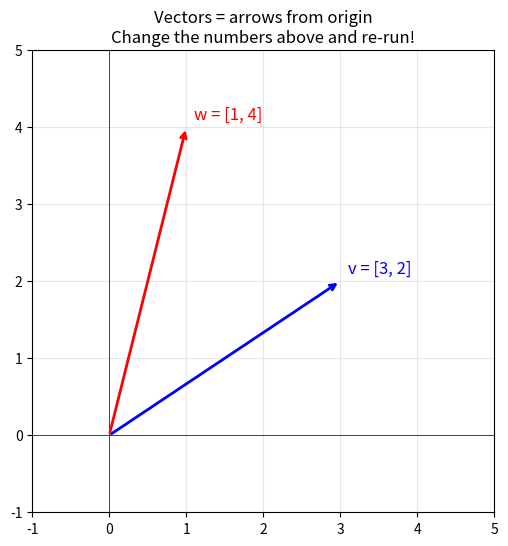
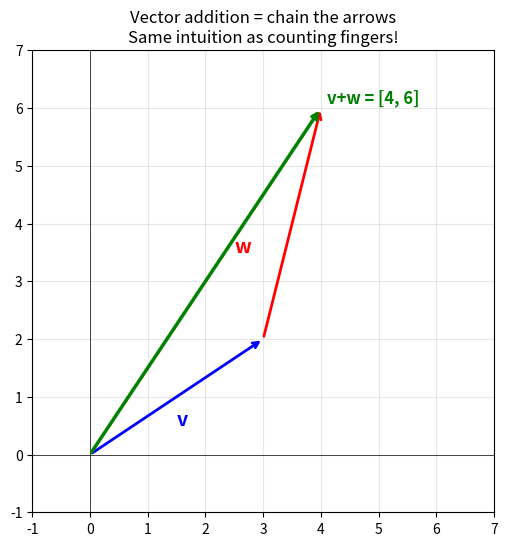
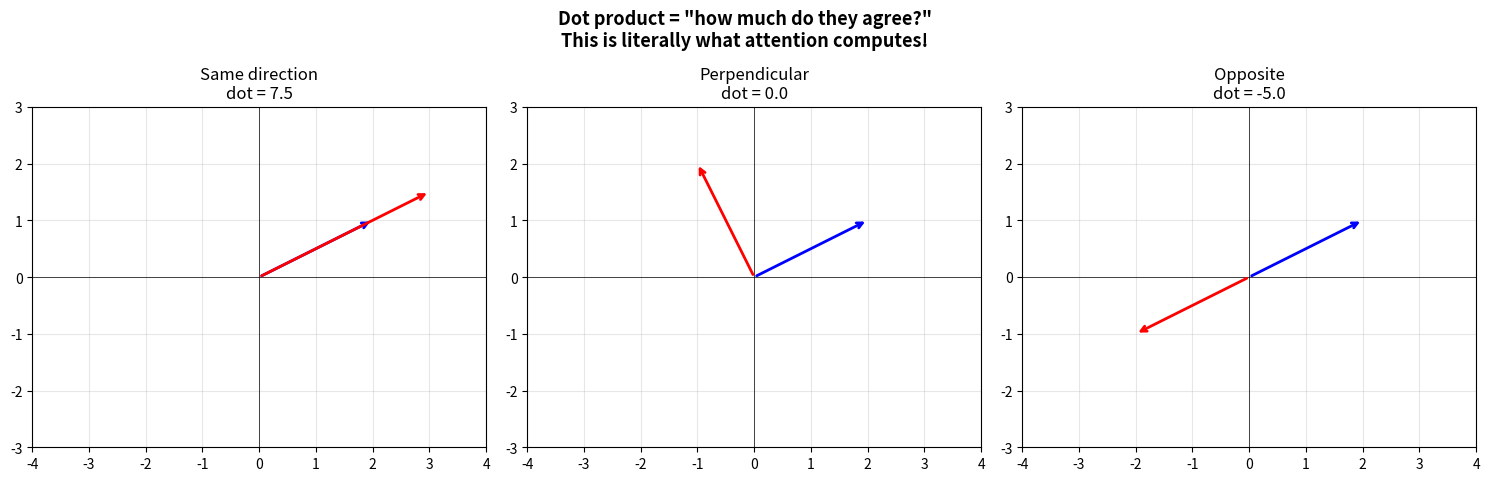
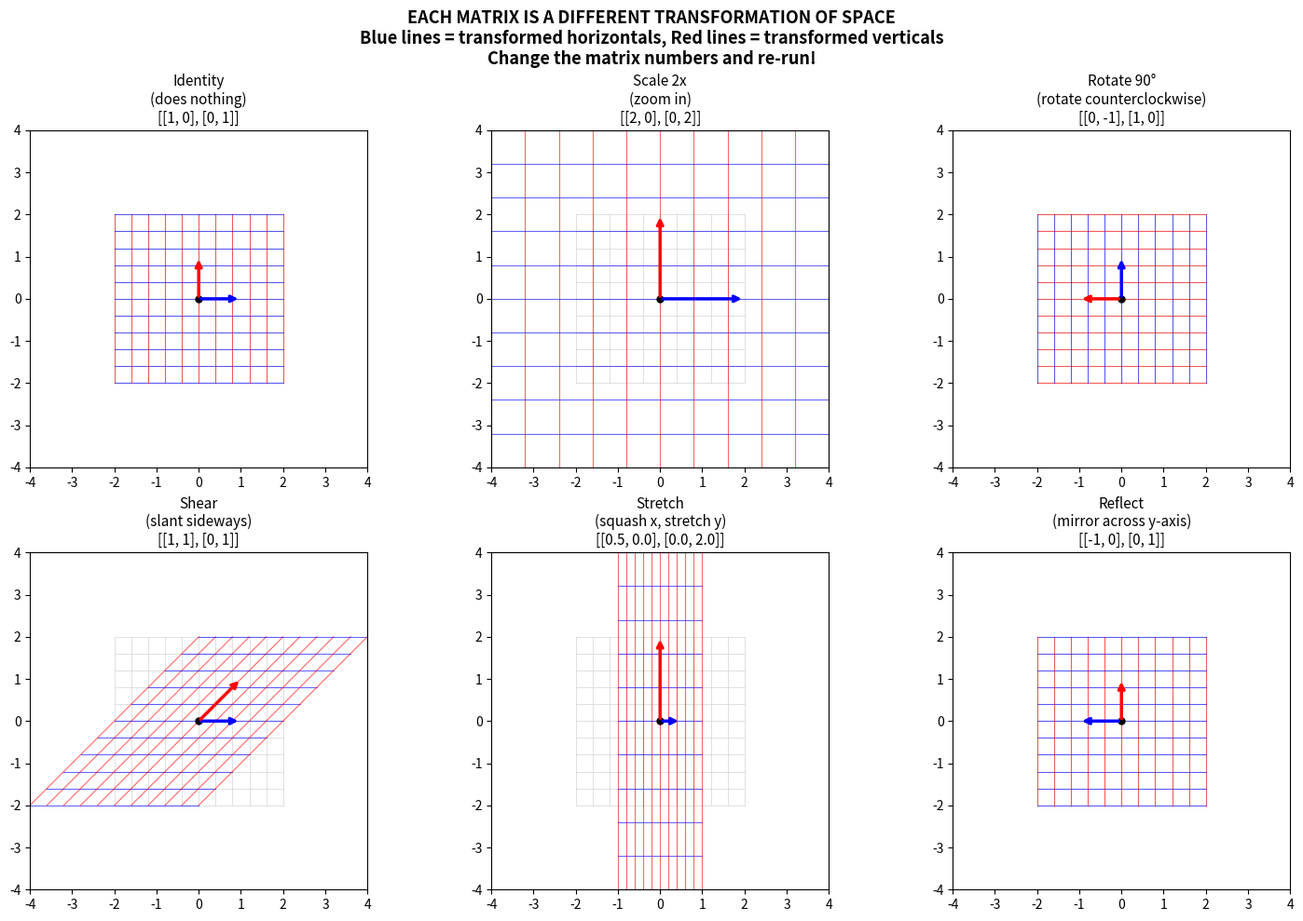
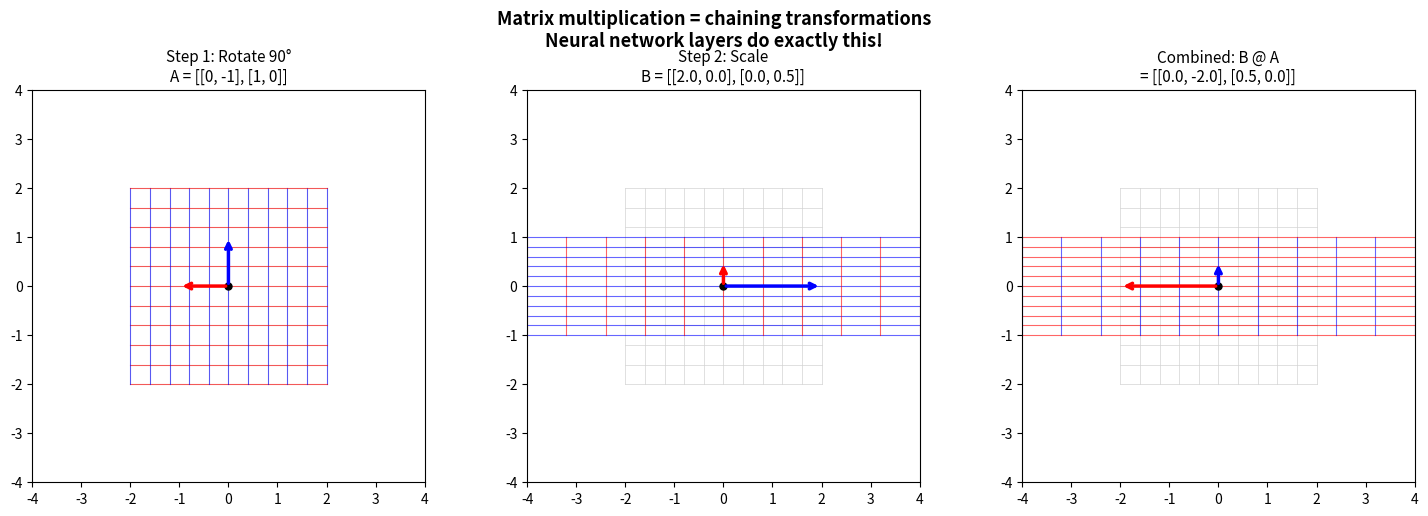

Source code (Python) for these figures, in order:
# %% [markdown]
# # Day 0: Vectors and Matrices — The Visual Intuition
#
# Before touching any ML, get this into your bones.
# Run each cell, look at the plots, change the numbers, re-run.
#
# WATCH FIRST (or alongside):
# 3Blue1Brown "Essence of Linear Algebra" — Episodes 1-4:
#   1. Vectors: https://www.youtube.com/watch?v=fNk_zzaMoSs
#   2. Linear combinations: https://www.youtube.com/watch?v=k7RM-ot2NWY
#   3. Matrix as transformation: https://www.youtube.com/watch?v=kYB8IZa5AuE
#   4. Matrix multiplication: https://www.youtube.com/watch?v=XkY2DOUCWMU

# %%
import numpy as np
import matplotlib.pyplot as plt

# %% [markdown]
# ## 1. What IS a vector?
#
# A vector is an arrow from the origin to a point.
# v = [3, 2] means: go 3 right, 2 up.
# That's it. Not abstract — it's a location with direction.

# %%
fig, ax = plt.subplots(1, 1, figsize=(6, 6))
ax.set_xlim(-1, 5)
ax.set_ylim(-1, 5)
ax.set_aspect('equal')
ax.grid(True, alpha=0.3)
ax.axhline(y=0, color='k', linewidth=0.5)
ax.axvline(x=0, color='k', linewidth=0.5)

# A vector is just an arrow
v = np.array([3, 2])
ax.annotate('', xy=v, xytext=(0, 0),
            arrowprops=dict(arrowstyle='->', color='blue', lw=2))
ax.text(v[0] + 0.1, v[1] + 0.1, f'v = [{v[0]}, {v[1]}]', fontsize=12, color='blue')

# Another vector
w = np.array([1, 4])
ax.annotate('', xy=w, xytext=(0, 0),
            arrowprops=dict(arrowstyle='->', color='red', lw=2))
ax.text(w[0] + 0.1, w[1] + 0.1, f'w = [{w[0]}, {w[1]}]', fontsize=12, color='red')

ax.set_title('Vectors = arrows from origin\nChange the numbers above and re-run!')
plt.show()

# %% [markdown]
# ## 2. Vector addition: "bent fingers" but with arrows
#
# v + w = put w's tail at v's tip. Where does it end up?
# Exactly like: 2 fingers + 2 fingers = 4 fingers
# But now: [3,2] + [1,4] = [4,6]

# %%
fig, ax = plt.subplots(1, 1, figsize=(6, 6))
ax.set_xlim(-1, 7)
ax.set_ylim(-1, 7)
ax.set_aspect('equal')
ax.grid(True, alpha=0.3)
ax.axhline(y=0, color='k', linewidth=0.5)
ax.axvline(x=0, color='k', linewidth=0.5)

v = np.array([3, 2])
w = np.array([1, 4])
result = v + w

# Draw v (blue)
ax.annotate('', xy=v, xytext=(0, 0),
            arrowprops=dict(arrowstyle='->', color='blue', lw=2))
ax.text(1.5, 0.5, 'v', fontsize=14, color='blue', fontweight='bold')

# Draw w starting from tip of v (red)
ax.annotate('', xy=result, xytext=v,
            arrowprops=dict(arrowstyle='->', color='red', lw=2))
ax.text(v[0] - 0.5, v[1] + 1.5, 'w', fontsize=14, color='red', fontweight='bold')

# Draw result (green)
ax.annotate('', xy=result, xytext=(0, 0),
            arrowprops=dict(arrowstyle='->', color='green', lw=2.5))
ax.text(result[0] + 0.1, result[1] + 0.1,
        f'v+w = [{result[0]}, {result[1]}]', fontsize=12, color='green', fontweight='bold')

ax.set_title('Vector addition = chain the arrows\nSame intuition as counting fingers!')
plt.show()

# %% [markdown]
# ## 3. The dot product: "how much do two vectors agree?"
#
# dot(v, w) = v[0]*w[0] + v[1]*w[1]
#
# If both point the same way → large positive number
# If perpendicular → zero
# If opposite → large negative number
#
# THIS IS THE CORE OF ATTENTION IN TRANSFORMERS.
# "How similar is token A to token B?" = dot product of their vectors.

# %%
fig, axes = plt.subplots(1, 3, figsize=(15, 5))

cases = [
    ("Same direction", np.array([2, 1]), np.array([3, 1.5])),
    ("Perpendicular", np.array([2, 1]), np.array([-1, 2])),
    ("Opposite", np.array([2, 1]), np.array([-2, -1])),
]

for ax, (title, a, b) in zip(axes, cases):
    ax.set_xlim(-4, 4)
    ax.set_ylim(-3, 3)
    ax.set_aspect('equal')
    ax.grid(True, alpha=0.3)
    ax.axhline(y=0, color='k', linewidth=0.5)
    ax.axvline(x=0, color='k', linewidth=0.5)

    dot = np.dot(a, b)

    ax.annotate('', xy=a, xytext=(0, 0),
                arrowprops=dict(arrowstyle='->', color='blue', lw=2))
    ax.annotate('', xy=b, xytext=(0, 0),
                arrowprops=dict(arrowstyle='->', color='red', lw=2))

    ax.set_title(f'{title}\ndot = {dot:.1f}', fontsize=12)

plt.suptitle('Dot product = "how much do they agree?"\nThis is literally what attention computes!',
             fontsize=13, fontweight='bold')
plt.tight_layout()
plt.show()

# %% [markdown]
# ## 4. A MATRIX IS A TRANSFORMATION — Watch the grid warp
#
# This is the key insight. A matrix isn't numbers in a box.
# It's a MACHINE that takes in every point in space and moves it somewhere new.
#
# Watch what happens to the grid when you multiply by different matrices.

# %%
def plot_transformation(ax, matrix, title):
    """Draw a grid before and after matrix transformation."""
    # Create a grid of points
    t = np.linspace(-2, 2, 11)
    ax.set_xlim(-4, 4)
    ax.set_ylim(-4, 4)
    ax.set_aspect('equal')

    # Draw original grid lines (light gray)
    for val in t:
        # Horizontal lines
        xs = np.array([t[0], t[-1]])
        ys = np.array([val, val])
        ax.plot(xs, ys, 'lightgray', linewidth=0.5)
        # Vertical lines
        ax.plot([val, val], [t[0], t[-1]], 'lightgray', linewidth=0.5)

    # Transform grid lines
    for val in t:
        # Transform horizontal line
        points = np.array([[x, val] for x in t])
        transformed = (matrix @ points.T).T
        ax.plot(transformed[:, 0], transformed[:, 1], 'blue', linewidth=0.8, alpha=0.6)

        # Transform vertical line
        points = np.array([[val, y] for y in t])
        transformed = (matrix @ points.T).T
        ax.plot(transformed[:, 0], transformed[:, 1], 'red', linewidth=0.8, alpha=0.6)

    # Show where the basis vectors land
    e1 = matrix @ np.array([1, 0])
    e2 = matrix @ np.array([0, 1])
    ax.annotate('', xy=e1, xytext=(0, 0),
                arrowprops=dict(arrowstyle='->', color='blue', lw=2.5))
    ax.annotate('', xy=e2, xytext=(0, 0),
                arrowprops=dict(arrowstyle='->', color='red', lw=2.5))

    ax.plot(0, 0, 'ko', markersize=5)
    ax.set_title(title, fontsize=11)

fig, axes = plt.subplots(2, 3, figsize=(15, 10))

# Each matrix does something different to space
matrices = [
    (np.array([[1, 0], [0, 1]]), "Identity\n(does nothing)"),
    (np.array([[2, 0], [0, 2]]), "Scale 2x\n(zoom in)"),
    (np.array([[0, -1], [1, 0]]), "Rotate 90°\n(rotate counterclockwise)"),
    (np.array([[1, 1], [0, 1]]), "Shear\n(slant sideways)"),
    (np.array([[0.5, 0], [0, 2]]), "Stretch\n(squash x, stretch y)"),
    (np.array([[-1, 0], [0, 1]]), "Reflect\n(mirror across y-axis)"),
]

for ax, (mat, title) in zip(axes.flat, matrices):
    plot_transformation(ax, mat, f"{title}\n{mat.tolist()}")

plt.suptitle('EACH MATRIX IS A DIFFERENT TRANSFORMATION OF SPACE\n'
             'Blue lines = transformed horizontals, Red lines = transformed verticals\n'
             'Change the matrix numbers and re-run!',
             fontsize=13, fontweight='bold')
plt.tight_layout()
plt.show()

# %% [markdown]
# ## 5. Matrix multiplication = chaining transformations
#
# If A rotates and B scales, then (B @ A) rotates THEN scales.
# Matrix multiplication is just "do transformation A, then do transformation B."
#
# In ML: layer 1 transforms, then layer 2 transforms the result.
# A neural network is literally a chain of matrix multiplications
# (with non-linearities in between).

# %%
fig, axes = plt.subplots(1, 3, figsize=(15, 5))

A = np.array([[0, -1], [1, 0]])   # rotate 90°
B = np.array([[2, 0], [0, 0.5]])  # scale x by 2, y by 0.5
C = B @ A                          # rotate THEN scale

plot_transformation(axes[0], A, f"Step 1: Rotate 90°\nA = {A.tolist()}")
plot_transformation(axes[1], B, f"Step 2: Scale\nB = {B.tolist()}")
plot_transformation(axes[2], C, f"Combined: B @ A\n= {C.tolist()}")

plt.suptitle('Matrix multiplication = chaining transformations\n'
             'Neural network layers do exactly this!',
             fontsize=13, fontweight='bold')
plt.tight_layout()
plt.show()

# %% [markdown]
# ## 6. Higher dimensions — where ML lives
#
# Everything above works in 2D (you can see it).
# In ML, vectors have 768 or 4096 dimensions — you can't visualize them directly.
# But THE SAME INTUITION HOLDS:
#
# - A vector in 768D is a "point" in 768-dimensional space
# - A matrix in 768×768 is a "transformation" of that 768D space
# - Dot product in 768D still means "how similar are these two vectors"
#
# When a transformer computes attention:
#   score = query_vector · key_vector  (dot product in 768D)
#   = "how much should this token pay attention to that token?"
#
# When a neural network layer computes:
#   output = W @ input + bias  (matrix multiplication in 768D)
#   = "transform this representation into a new one"

# %%
# Let's prove the intuition scales: dot product similarity in high dimensions
np.random.seed(42)

# Imagine these are word embeddings in a VLM
king = np.random.randn(768)
queen = king + np.random.randn(768) * 0.3    # similar to king
cat = np.random.randn(768)                     # totally different

# Dot product (well, cosine similarity — normalized dot product)
def cosine_sim(a, b):
    return np.dot(a, b) / (np.linalg.norm(a) * np.linalg.norm(b))

print("Cosine similarity (same intuition as 2D, but in 768D):")
print(f"  king vs queen: {cosine_sim(king, queen):.3f}  ← similar vectors, high score")
print(f"  king vs cat:   {cosine_sim(king, cat):.3f}  ← different vectors, low score")
print()
print("THIS is what CLIP computes between image and text embeddings.")
print("THIS is what attention computes between tokens.")
print("Same dot product. Same intuition. Just more dimensions.")

# %% [markdown]
# ## Summary
#
# | Concept | Visual intuition | Where it shows up in ML |
# |---------|-----------------|------------------------|
# | Vector | Arrow pointing somewhere | Embeddings (word, image patch, token) |
# | Dot product | "How much do two arrows agree?" | Attention scores, similarity |
# | Matrix | Transformation of space | Neural network weight layers |
# | Matrix multiply | Chain two transformations | Stacking neural network layers |
#
# NONE of this is axiomatic. It's all spatial and visual.
# After watching 3Blue1Brown episodes 1-4, this will feel like counting fingers.
